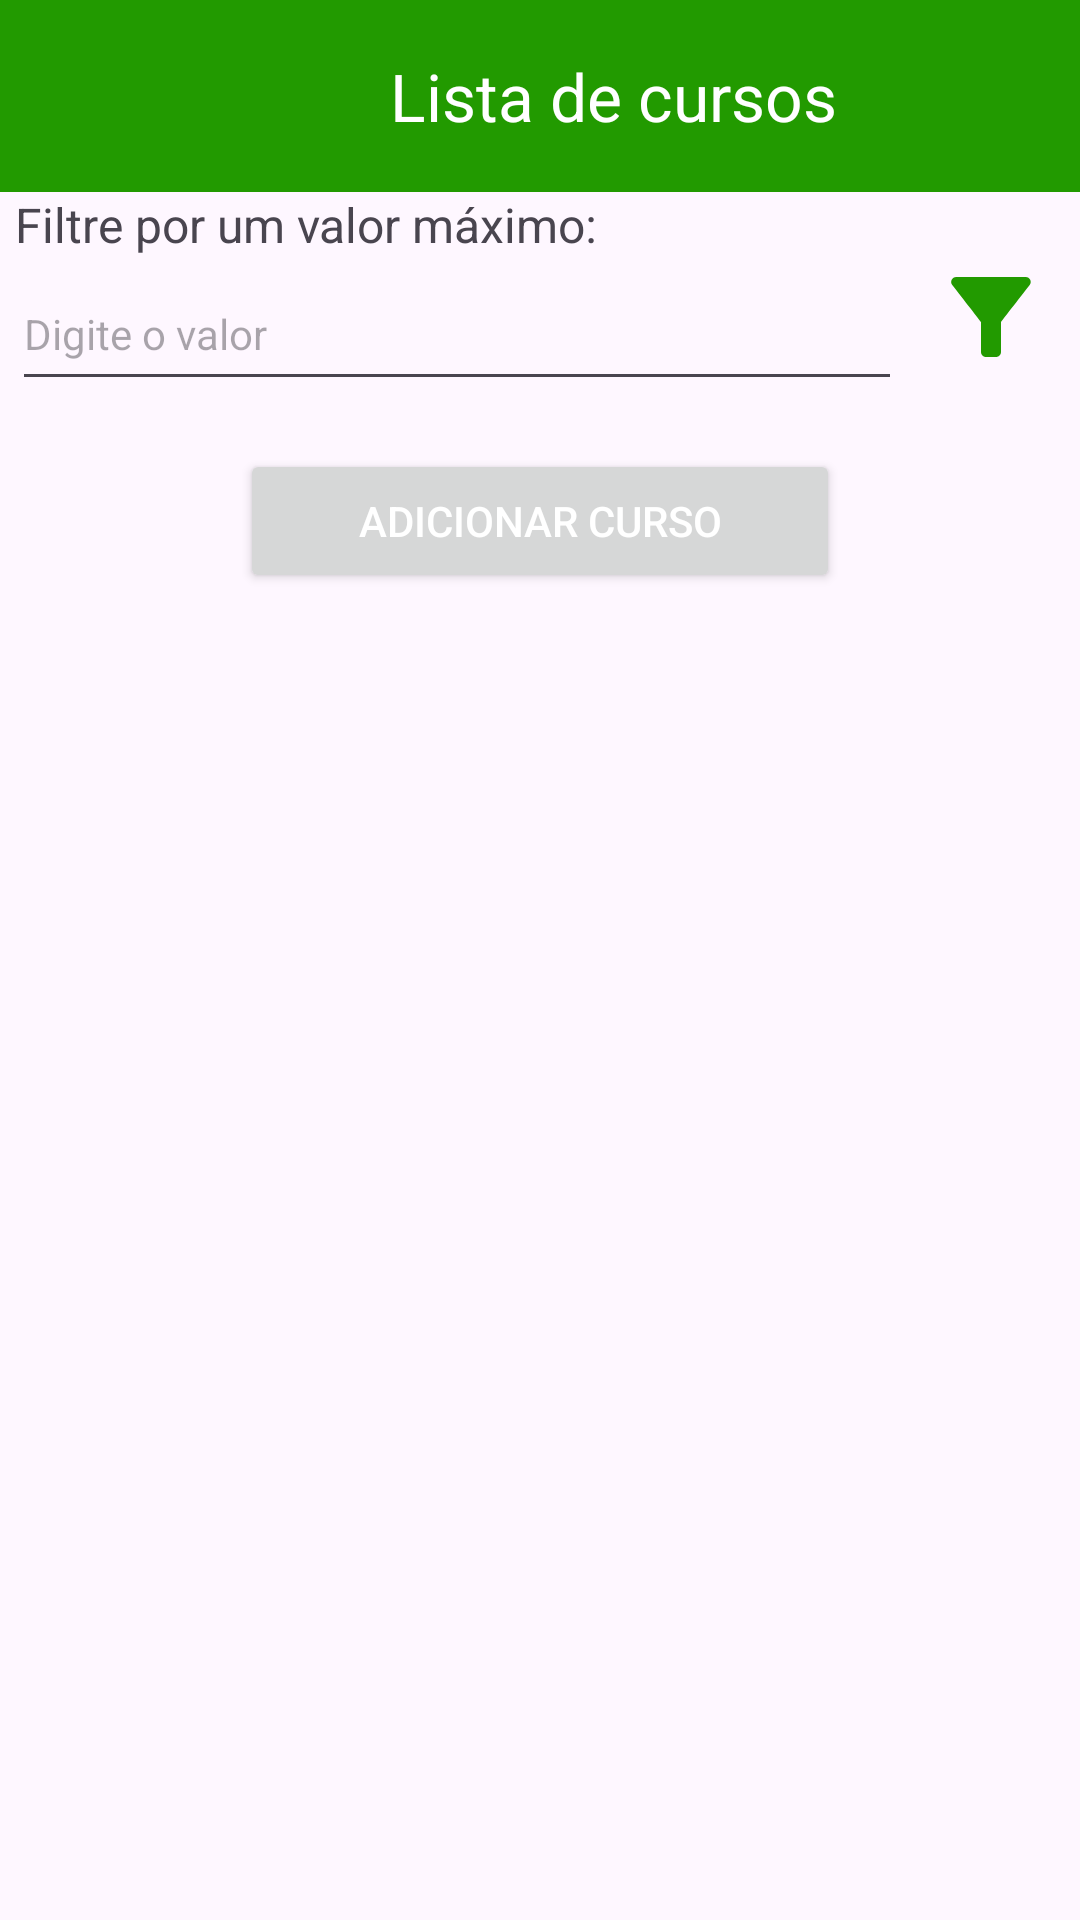

Android layout source for this screen:
<!-- AndroidManifest.xml: application theme Theme.REST_MyApi -->
<!-- res/layout/activity_listadecursos.xml -->
<?xml version="1.0" encoding="utf-8"?>
<LinearLayout xmlns:android="http://schemas.android.com/apk/res/android"
    xmlns:app="http://schemas.android.com/apk/res-auto"
    xmlns:tools="http://schemas.android.com/tools"
    android:orientation="vertical"
    android:layout_width="match_parent"
    android:layout_height="match_parent"
    tools:context="activities.ListaCursosActivity">

    <androidx.constraintlayout.widget.ConstraintLayout
        android:layout_width="match_parent"
        android:layout_height="wrap_content">

        <com.google.android.material.appbar.AppBarLayout
            android:layout_width="match_parent"
            android:layout_height="wrap_content"
            app:layout_constraintTop_toTopOf="parent" >

            <androidx.constraintlayout.widget.ConstraintLayout
                android:layout_width="match_parent"
                android:layout_height="wrap_content">

                <androidx.appcompat.widget.Toolbar
                    android:id="@+id/my_toolbar"
                    android:layout_width="match_parent"
                    android:layout_height="wrap_content"
                    android:background="@color/themeNight"
                    app:layout_constraintBottom_toBottomOf="parent"
                    app:layout_constraintEnd_toEndOf="parent"
                    app:layout_constraintStart_toStartOf="parent"
                    app:layout_constraintTop_toTopOf="parent"
                    app:title="Lista de cursos"
                    app:titleMarginStart="130dp"
                    app:titleTextColor="@color/white" />

                <ImageView
                    android:id="@+id/IMGlogout"
                    android:layout_width="wrap_content"
                    android:layout_height="wrap_content"
                    android:layout_marginEnd="15dp"
                    app:layout_constraintBottom_toBottomOf="parent"
                    app:layout_constraintEnd_toEndOf="parent"
                    app:layout_constraintTop_toTopOf="parent"
                    app:srcCompat="@drawable/ico_logout" />

            </androidx.constraintlayout.widget.ConstraintLayout>
        </com.google.android.material.appbar.AppBarLayout>
    </androidx.constraintlayout.widget.ConstraintLayout>


    <TextView
        android:layout_width="match_parent"
        android:layout_height="wrap_content"
        android:text="Filtre por um valor máximo:"
        android:layout_marginLeft="5dp"
        android:textSize="16sp"
        android:id="@+id/LBLfiltro"
        />

    <LinearLayout
        android:layout_width="match_parent"
        android:layout_height="wrap_content"
        android:orientation="horizontal">
    <EditText
        android:id="@+id/EDTvalorMax"
        android:layout_width="0dp"
        android:layout_marginLeft="4dp"
        android:layout_height="48dp"
        android:layout_weight="5"
        android:hint="Digite o valor "
        android:inputType="numberDecimal"
        android:textSize="14sp"
        />

    <ImageView
        android:id="@+id/IMGfiltroValorMax"
        android:text="Filtrar"
        android:layout_width="0dp"
        android:layout_weight="1"
        android:layout_height="40dp"
        android:src="@drawable/ico_filter_green"
        android:textColor="@color/white" />
    </LinearLayout>

    <Button
        android:id="@+id/buttonNovoCurso"
        android:text="Adicionar Curso"
        android:layout_width="200dp"
        android:layout_gravity="center_horizontal"
        android:layout_marginTop="16dp"
        android:layout_height="48dp"
        android:layout_marginBottom="16dp"
        android:textColor="@color/white" />


    <ListView
        android:layout_width="match_parent"
        android:layout_height="wrap_content"
        android:id="@+id/listViewCurso" />
    </LinearLayout>
<!-- resources referenced by this layout -->
<resources>
  <color name="themeNight">#229a00</color>
  <color name="white">#FFFFFFFF</color>
  <!-- drawable ico_filter_green (drawable) -->
  <vector android:height="24dp" android:tint="#229A00"
      android:viewportHeight="24" android:viewportWidth="24"
      android:width="24dp" xmlns:android="http://schemas.android.com/apk/res/android">
      <path android:fillColor="@android:color/white" android:pathData="M4.25,5.61C6.27,8.2 10,13 10,13v6c0,0.55 0.45,1 1,1h2c0.55,0 1,-0.45 1,-1v-6c0,0 3.72,-4.8 5.74,-7.39C20.25,4.95 19.78,4 18.95,4H5.04C4.21,4 3.74,4.95 4.25,5.61z"/>
  </vector>
  <style name="Theme.REST_MyApi" parent="Base.Theme.REST_MyApi" />
  <style name="Base.Theme.REST_MyApi" parent="Theme.Material3.DayNight.NoActionBar">
          
          <item name="colorPrimary">@color/themeNight</item> --&gt;
      </style>
</resources>
